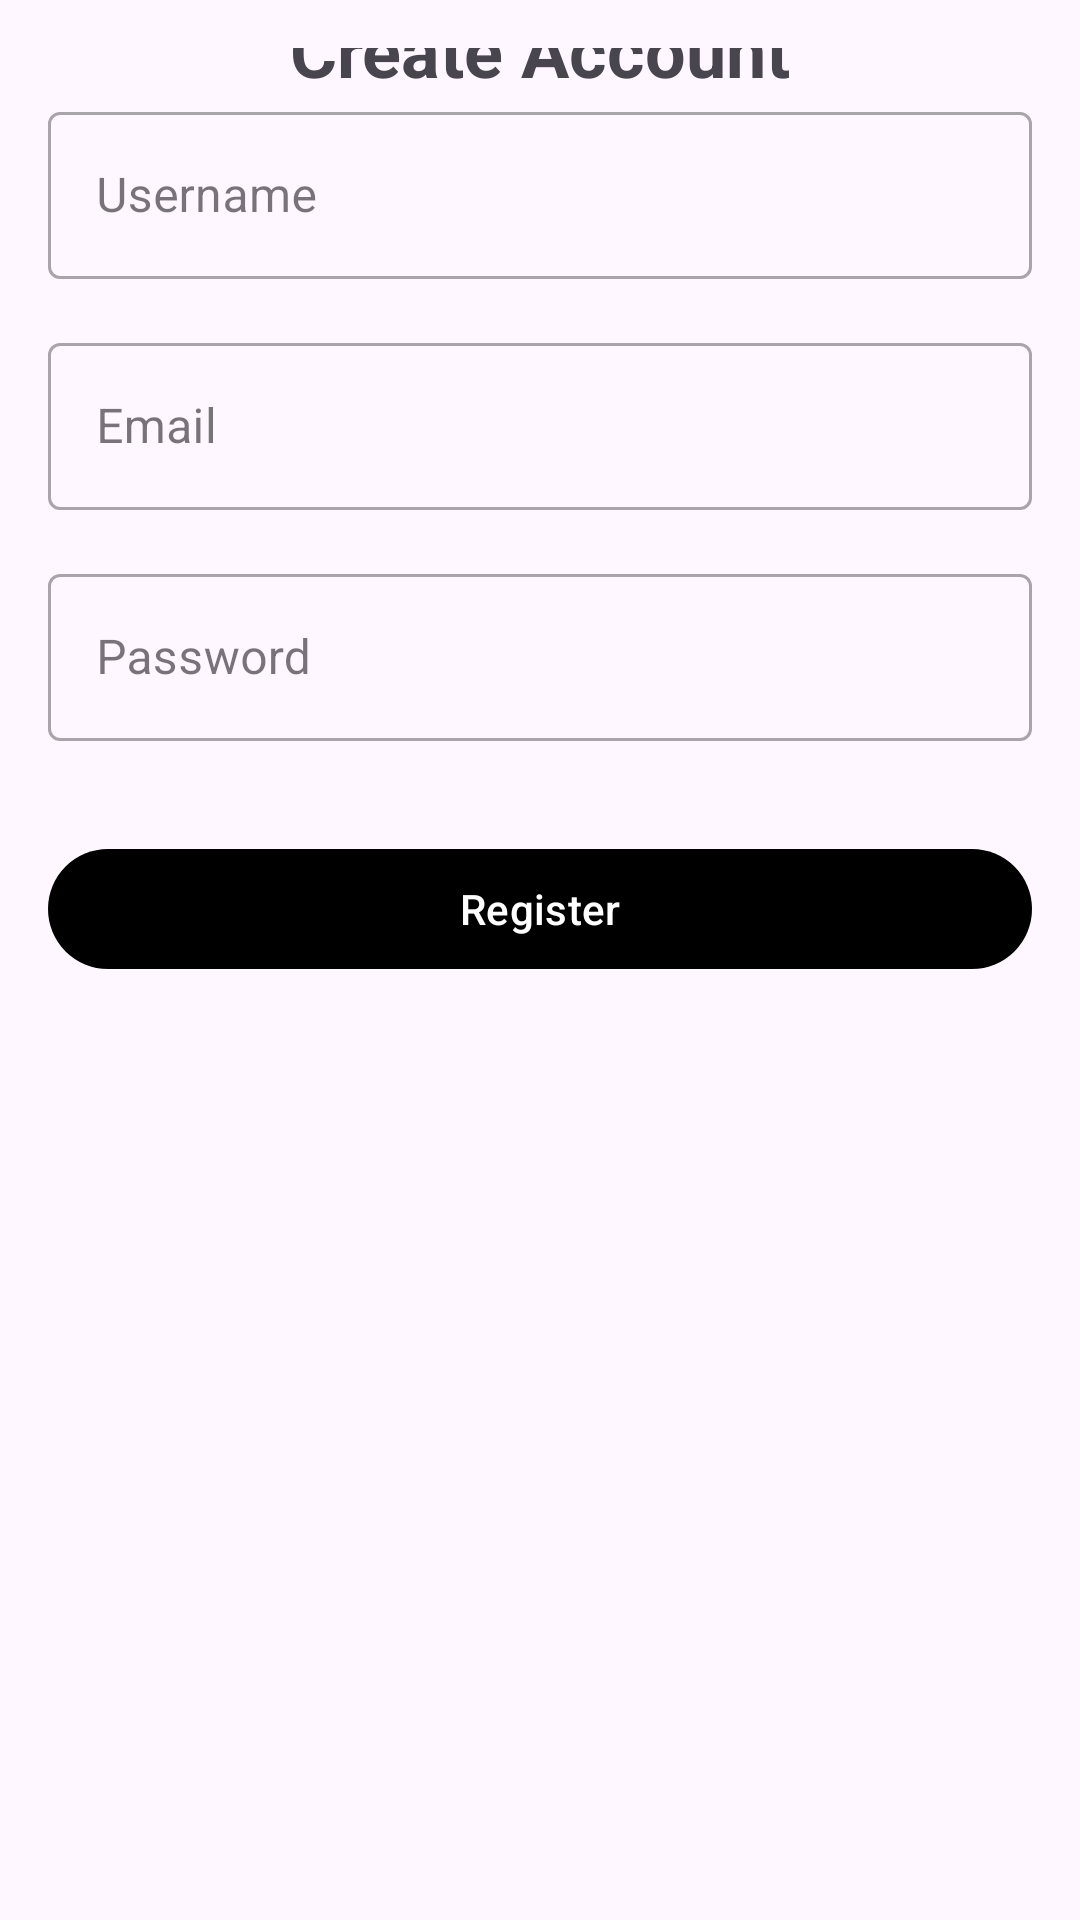

The Android layout XML behind this screen, and the referenced resources:
<!-- AndroidManifest.xml: application theme Theme.ScreenAnalyser -->
<!-- res/layout/fragment_main_register.xml -->
<?xml version="1.0" encoding="utf-8"?>
<androidx.constraintlayout.widget.ConstraintLayout xmlns:android="http://schemas.android.com/apk/res/android"
    xmlns:app="http://schemas.android.com/apk/res-auto"
    xmlns:tools="http://schemas.android.com/tools"
    android:layout_width="match_parent"
    android:layout_height="match_parent"
    android:padding="16dp"
    tools:context=".ui.presentation.register.RegisterFragment">

    <TextView
        android:id="@+id/title"
        android:layout_width="wrap_content"
        android:layout_height="wrap_content"
        android:text="Create Account"
        android:textSize="24sp"
        android:textStyle="bold"
        app:layout_constraintEnd_toEndOf="parent"
        app:layout_constraintStart_toStartOf="parent"
        app:layout_constraintTop_toTopOf="parent"
        app:layout_constraintBottom_toTopOf="parent" />

    <com.google.android.material.textfield.TextInputLayout
        android:id="@+id/usernameLayout"
        style="@style/Widget.MaterialComponents.TextInputLayout.OutlinedBox"
        android:layout_width="match_parent"
        android:layout_height="wrap_content"
        android:layout_marginTop="16dp"
        android:hint="Username"
        app:layout_constraintEnd_toEndOf="parent"
        app:layout_constraintStart_toStartOf="parent"
        app:layout_constraintTop_toTopOf="parent">

        <com.google.android.material.textfield.TextInputEditText
            android:id="@+id/username"
            android:layout_width="match_parent"
            android:layout_height="wrap_content"
            android:inputType="text"
            android:maxLines="1" />
    </com.google.android.material.textfield.TextInputLayout>

    <com.google.android.material.textfield.TextInputLayout
        android:id="@+id/emailLayout"
        style="@style/Widget.MaterialComponents.TextInputLayout.OutlinedBox"
        android:layout_width="match_parent"
        android:layout_height="wrap_content"
        android:layout_marginTop="16dp"
        android:hint="Email"
        app:layout_constraintEnd_toEndOf="parent"
        app:layout_constraintStart_toStartOf="parent"
        app:layout_constraintTop_toBottomOf="@+id/usernameLayout">

        <com.google.android.material.textfield.TextInputEditText
            android:id="@+id/email"
            android:layout_width="match_parent"
            android:layout_height="wrap_content"
            android:inputType="textEmailAddress"
            android:maxLines="1" />
    </com.google.android.material.textfield.TextInputLayout>

    <com.google.android.material.textfield.TextInputLayout
        android:id="@+id/passwordLayout"
        style="@style/Widget.MaterialComponents.TextInputLayout.OutlinedBox"
        android:layout_width="match_parent"
        android:layout_height="wrap_content"
        android:layout_marginTop="16dp"
        android:hint="Password"
        app:layout_constraintEnd_toEndOf="parent"
        app:layout_constraintStart_toStartOf="parent"
        app:layout_constraintTop_toBottomOf="@+id/emailLayout">

        <com.google.android.material.textfield.TextInputEditText
            android:id="@+id/password"
            android:layout_width="match_parent"
            android:layout_height="wrap_content"
            android:inputType="textPassword"
            android:maxLines="1" />
    </com.google.android.material.textfield.TextInputLayout>

    <com.google.android.material.button.MaterialButton
        android:id="@+id/registerButton"
        android:layout_width="match_parent"
        android:layout_height="wrap_content"
        android:layout_marginTop="32dp"
        android:text="Register"
        app:layout_constraintEnd_toEndOf="parent"
        app:layout_constraintStart_toStartOf="parent"
        app:layout_constraintTop_toBottomOf="@+id/passwordLayout" />

    <ProgressBar
        android:id="@+id/progressBar"
        android:layout_width="wrap_content"
        android:layout_height="wrap_content"
        android:visibility="gone"
        app:layout_constraintBottom_toBottomOf="parent"
        app:layout_constraintEnd_toEndOf="parent"
        app:layout_constraintStart_toStartOf="parent"
        app:layout_constraintTop_toTopOf="parent" />

</androidx.constraintlayout.widget.ConstraintLayout>
<!-- resources referenced by this layout -->
<resources>
  <style name="Theme.ScreenAnalyser" parent="Theme.MaterialComponents.Light.DarkActionBar">
          
          <item name="colorPrimary">@color/black</item>  
          <item name="colorPrimaryVariant">@color/purple_700</item>
          <item name="colorOnPrimary">@color/white</item>  
  
          
          <item name="colorSecondary">@color/teal_200</item>
          <item name="colorSecondaryVariant">@color/teal_700</item>
          <item name="colorOnSecondary">@color/black</item>  
  
          
          <item name="android:statusBarColor">@color/black</item> 
  
          
          <item name="android:navigationBarColor">@color/purple_500</item> 
  
          
          <item name="windowNoTitle">true</item>
          <item name="windowActionBar">false</item>
      </style>
  <color name="black">#FF000000</color>
  <color name="purple_700">#FF3700B3</color>
  <color name="white">#FFFFFFFF</color>
  <color name="teal_200">#FF03DAC5</color>
  <color name="teal_700">#FF018786</color>
  <color name="purple_500">#FF6200EE</color>
</resources>
